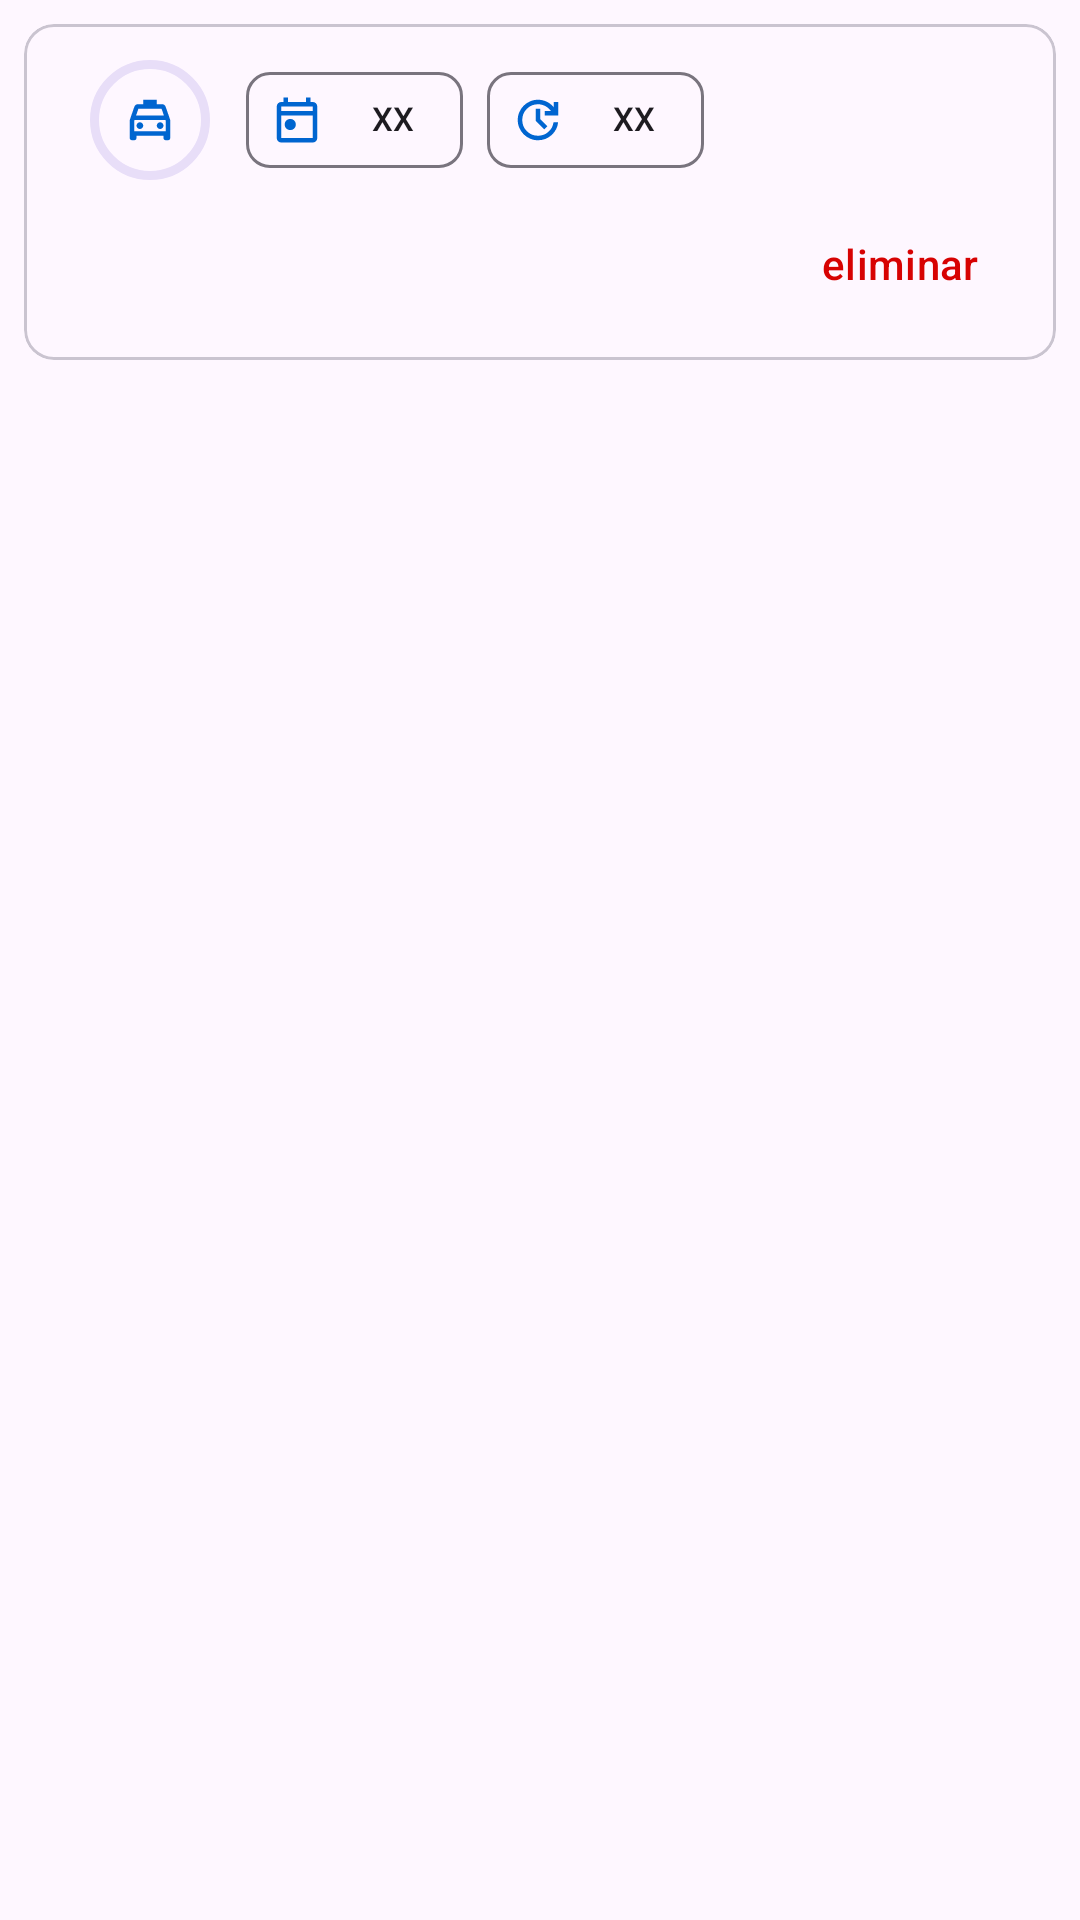

Android layout source for this screen:
<!-- AndroidManifest.xml: application theme Theme.ParkingLKS -->
<!-- res/layout/reserva_pasada.xml -->
<?xml version="1.0" encoding="utf-8"?>
<androidx.cardview.widget.CardView xmlns:android="http://schemas.android.com/apk/res/android"
    xmlns:app="http://schemas.android.com/tools"
    xmlns:card_view="http://schemas.android.com/apk/res-auto"
    android:layout_width="match_parent"
    android:layout_height="wrap_content"
    app:ignore="NamespaceTypo"
    card_view:cardBackgroundColor="#00FFFFFF"
    android:layout_gravity="center|top"
    card_view:cardElevation="0dp">

    <com.google.android.material.card.MaterialCardView
        android:id="@+id/reservation_card"
        android:layout_width="match_parent"
        android:layout_height="wrap_content"
        android:layout_margin="8dp"
        android:padding="0dp"
        card_view:cardCornerRadius="10dp"
        card_view:cardElevation="0dp">

        <LinearLayout
            android:layout_width="match_parent"
            android:layout_height="match_parent"
            android:layout_gravity="center"
            android:orientation="vertical"
            android:padding="8dp">

            <LinearLayout
                android:layout_width="match_parent"
                android:layout_height="wrap_content"
                android:layout_gravity="center"
                android:orientation="horizontal"
                android:paddingHorizontal="10dp">

                <FrameLayout
                    android:layout_width="wrap_content"
                    android:layout_height="wrap_content"
                    android:layout_gravity="center"
                    android:layout_marginTop="0dp"
                    android:layout_marginEnd="8dp"
                    android:layout_marginRight="8dp"
                    android:layout_marginBottom="0dp">

                    <com.google.android.material.progressindicator.CircularProgressIndicator
                        android:layout_width="match_parent"
                        android:layout_height="wrap_content"
                        card_view:indicatorColor="@color/blue_main"
                        card_view:trackThickness="3dp" />

                    <ImageView
                        android:id="@+id/reservation_past_type"
                        android:layout_width="wrap_content"
                        android:layout_height="wrap_content"
                        android:layout_gravity="center"
                        android:src="@drawable/auto" />
                </FrameLayout>

                <com.google.android.material.chip.Chip
                    android:id="@+id/past_reservation_date"
                    android:layout_width="wrap_content"
                    android:layout_height="wrap_content"
                    android:layout_gravity="start"
                    android:layout_marginEnd="8dp"
                    android:checkable="false"
                    android:text="XX"
                    android:textSize="11dp"
                    card_view:checkedIcon="@drawable/calendar_icon"
                    card_view:chipIcon="@drawable/calendar_icon"
                    card_view:chipIconTint="@null"
                    card_view:chipStrokeWidth="1dp"
                    card_view:closeIconEnabled="false"
                    card_view:iconEndPadding="8dp" />

                <com.google.android.material.chip.Chip
                    android:id="@+id/past_reservation_in"
                    android:layout_width="wrap_content"
                    android:layout_height="wrap_content"
                    android:layout_gravity="start"
                    android:layout_marginEnd="8dp"
                    android:checkable="false"
                    android:text="XX"
                    android:textSize="11dp"
                    card_view:checkedIcon="@drawable/ic_reservas_pasadas"
                    card_view:chipIcon="@drawable/ic_reservas_pasadas"
                    card_view:chipIconTint="@null"
                    card_view:chipStrokeWidth="1dp"
                    card_view:closeIconEnabled="false"
                    card_view:iconEndPadding="8dp" />

            </LinearLayout>

            <Button
                android:id="@+id/eliminar_buttom"
                style="@style/Widget.Material3.Button.Icon"                android:layout_width="wrap_content"
                android:layout_height="wrap_content"
                android:padding="10dp"
                android:layout_margin="0dp"
                android:layout_gravity="end"
                android:text="eliminar"
                android:backgroundTint="#0CFF0000"
                android:textColor="#D70202"
                android:contentDescription="standard_icon_btn_desc"
                app:icon="@drawable/delete_red"
                card_view:iconTint="#D70202" />

            <LinearLayout
                    android:layout_width="wrap_content"
                    android:layout_height="wrap_content"
                    android:layout_gravity="end"
                    android:orientation="horizontal"
                    android:paddingHorizontal="10dp">


                </LinearLayout>

        </LinearLayout>

    </com.google.android.material.card.MaterialCardView>
</androidx.cardview.widget.CardView>
<!-- resources referenced by this layout -->
<resources>
  <color name="blue_main">#0065D0</color>
  <!-- drawable calendar_icon (drawable) -->
  <vector xmlns:android="http://schemas.android.com/apk/res/android"
      android:width="24dp"
      android:height="24dp"
      android:viewportWidth="960"
      android:viewportHeight="960">
    <path
        android:pathData="M360,660q-42,0 -71,-29t-29,-71q0,-42 29,-71t71,-29q42,0 71,29t29,71q0,42 -29,71t-71,29ZM200,880q-33,0 -56.5,-23.5T120,800v-560q0,-33 23.5,-56.5T200,160h40v-80h80v80h320v-80h80v80h40q33,0 56.5,23.5T840,240v560q0,33 -23.5,56.5T760,880L200,880ZM200,800h560v-400L200,400v400ZM200,320h560v-80L200,240v80ZM200,320v-80,80Z"
        android:fillColor="@color/blue_main"/>
  </vector>
  <!-- drawable delete_red (drawable) -->
  <vector xmlns:android="http://schemas.android.com/apk/res/android"
      android:width="24dp"
      android:height="24dp"
      android:viewportWidth="960"
      android:viewportHeight="960">
    <path
        android:pathData="M280,840q-33,0 -56.5,-23.5T200,760v-520h-40v-80h200v-40h240v40h200v80h-40v520q0,33 -23.5,56.5T680,840L280,840ZM680,240L280,240v520h400v-520ZM360,680h80v-360h-80v360ZM520,680h80v-360h-80v360ZM280,240v520,-520Z"
        android:fillColor="#D70202"/>
  </vector>
  <style name="Theme.ParkingLKS" parent="Base.Theme.ParkingLKS">
          
          <item name="android:navigationBarColor">@color/blue_traslucent</item>
          <item name="android:windowLightStatusBar">true</item>
  
          
          <item name="colorPrimary">@color/blue_main</item>
          <item name="colorPrimaryVariant">@color/orange_main</item>
          <item name="colorOnPrimary">@color/white</item>
  
          
          <item name="colorSecondary">@color/white_secondary</item>
          <item name="colorSecondaryVariant">@color/blue_main</item>
          <item name="colorOnSecondary">@color/black</item>
  
          
          <item name="android:textColorHint">@color/blue_traslucent</item>
          <item name="android:windowDrawsSystemBarBackgrounds">true</item>
          <item name="android:windowContentTransitions">true</item>
          <item name="android:activatedBackgroundIndicator">@color/blue_main</item>
          <item name="android:statusBarColor">@color/blue_traslucent3</item>
      </style>
  <style name="Base.Theme.ParkingLKS" parent="Theme.Material3.DayNight.NoActionBar">
          
          <item name="colorPrimary">@color/blue_main</item>
          <item name="colorPrimaryVariant">@color/orange_main</item>
          <item name="colorOnPrimary">@color/white</item>
  
          
          <item name="colorSecondary">@color/white_secondary</item>
          <item name="colorSecondaryVariant">@color/blue_main</item>
          <item name="colorOnSecondary">@color/black</item>
  
          
          <item name="android:textColorHint">@color/blue_traslucent</item>
          <item name="android:windowDrawsSystemBarBackgrounds">true</item>
          <item name="android:windowContentTransitions">true</item>
          <item name="android:activatedBackgroundIndicator">@color/white</item>
          <item name="android:statusBarColor">@color/blue_traslucent3</item>
      </style>
  <color name="blue_traslucent">#6A0065D0</color>
  <color name="orange_main">#D07000</color>
  <color name="white">#FFFFFFFF</color>
  <color name="white_secondary">#EEEEEE</color>
  <color name="black">#000000</color>
  <color name="blue_traslucent3">#00062EFF</color>
</resources>
